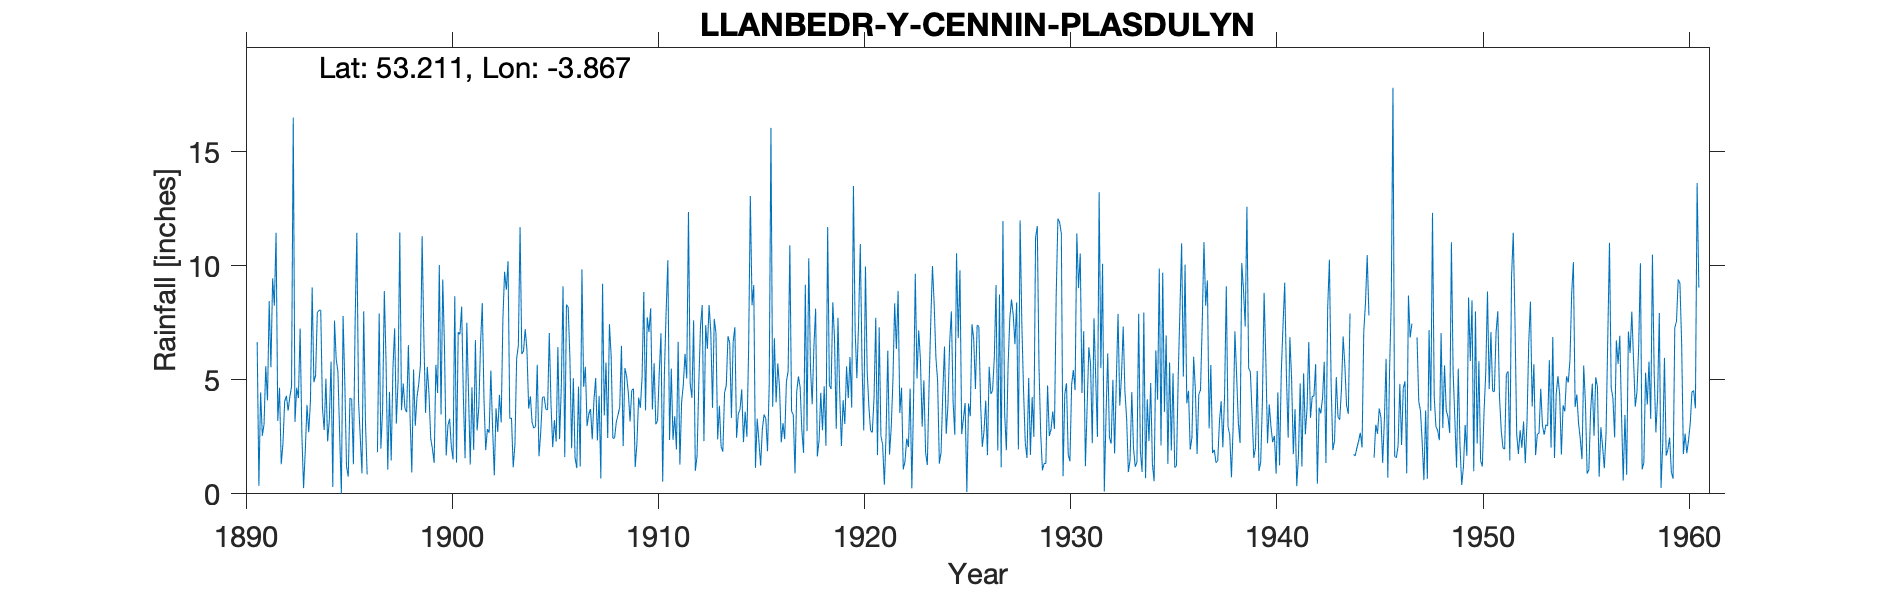

Values plotted in this chart, from the file beside it:
LLANBEDR-Y-CENNIN-PLASDULYN, , , , , , , , , , , , , , , , , , , , , , , 
Grid ref, SH754698, Long, -3.867, Lat, 53.21, Elevation, 509, ft, , , , , , , , , , , , , , , 
Station no, 4354, , , , , , , , , , , , , , , , , , , , , , 
, 1890, 1891, 1892, 1893, 1894, 1895, 1896, 1897, 1898, 1899, 1900, 1901, 1902, 1903, 1904, 1905, 1906, 1907, 1908, 1909, 1910, 1911, 1912
January, , 6.65, 3.2, 4.2, 8.05, 2.6, 2.45, 1.98, 3.67, 11.3, 9.4, 4.26, 4.13, 9.74, 7.22, 3.72, 8.3, 2.97, 2.45, 4.44, 7.1, 2.36, 4.83
February, , 0.35, 4.65, 7.25, 8.05, 0, 0.9, 3.71, 4.84, 6.86, 6.46, 1.56, 1.92, 8.95, 6.3, 3.68, 8.18, 3.5, 7.44, 3.17, 8.13, 5.49, 4.21
March, , 4.45, 1.3, 2.65, 3.75, 7.8, 8, 8.89, 3.74, 3.55, 1.68, 7.5, 2.84, 10.2, 3.74, 7.05, 5.96, 3.72, 6.06, 4.54, 3.7, 2.37, 7.61
April, , 2.55, 2.2, 0.25, 2.8, 4.85, 3.2, 5.79, 3.58, 5.57, 2.99, 4.4, 2.68, 3.3, 4.27, 3.92, 2, 2.39, 2.43, 4.61, 5.73, 3.4, 1.01
May, , 3.05, 4.05, 1.9, 5.05, 1.2, 0.85, 1.06, 6.52, 4.37, 3.29, 1.28, 5.41, 3.33, 3.13, 2.05, 5.07, 4.12, 2.45, 1.17, 3.05, 1.95, 1.65
June, , 5.6, 4.3, 3.9, 2.3, 0.75, , 4.47, 3.3, 2.43, 2.07, 4.67, 2.9, 1.16, 2.88, 3.23, 1.57, 5.08, 3.15, 2.21, 3.2, 6.67, 4.81
July, , 4.1, 3.65, 2.7, 3.25, 4.2, , 1.46, 0.94, 1.97, 1.51, 1.93, 0.81, 2.15, 2.96, 2.29, 1.13, 2.34, 3.45, 4.22, 5.32, 1.28, 7.35
August, , 8.45, 4.25, 4.05, 5.8, 4.15, , 5.48, 5.45, 1.36, 8.67, 6.74, 3.75, 5.93, 5.66, 6.44, 4.7, 4.3, 3.81, 3.77, 7.04, 4, 8.28
September, , 5.55, 4.7, 9.05, 0.3, 1.3, , 7.26, 2.98, 5.66, 1.37, 2.78, 2.71, 6.5, 1.65, 2.4, 1.2, 0.68, 6.49, 5.12, 0.53, 4.8, 2.31
October, , 9.45, 16.5, 4.9, 7.6, 7.5, , 3.08, 4.23, 4.42, 7.09, 3.82, 4.34, 11.69, 2.67, 4.7, 9.84, 9.21, 2.09, 8.85, 5.27, 6.14, 7.4
November, , 8.25, 3.15, 5.2, 5.9, 11.45, 1.83, 4.97, 4.8, 10.03, 7, 6.59, 3.13, 6.13, 4.22, 9.1, 4.69, 3.44, 5.52, 3.66, 7.99, 5.06, 6.36
December, , 11.45, 4.65, 7.95, 5.35, 4.05, 7.9, 11.46, 5.63, 3.48, 8.21, 8.37, 7.67, 6.26, 4.26, 1.61, 5.57, 5.76, 5.16, 7.74, 10.25, 12.36, 8.28
Total, , 69.9, 56.6, 54, 58.2, 49.85, , 59.61, 49.68, 61, 59.74, 53.9, 42.29, 75.34, 48.96, 50.19, 58.21, 47.51, 50.5, 53.5, 67.31, 55.88, 64.1
1890 Total estimated, , , , , , , , , , , , , , , , , , , , , , , 
1919 Jul IDR, , , , , , , , , , , , , , , , , , , , , , , 
1944 Feb estimated, , , , , , , , , , , , , , , , , , , , , , , 
1945 Jan Feb estimated, , , , , , , , , , , , , , , , , , , , , , , 
1947 Feb Mar estimated, , , , , , , , , , , , , , , , , , , , , , , 
